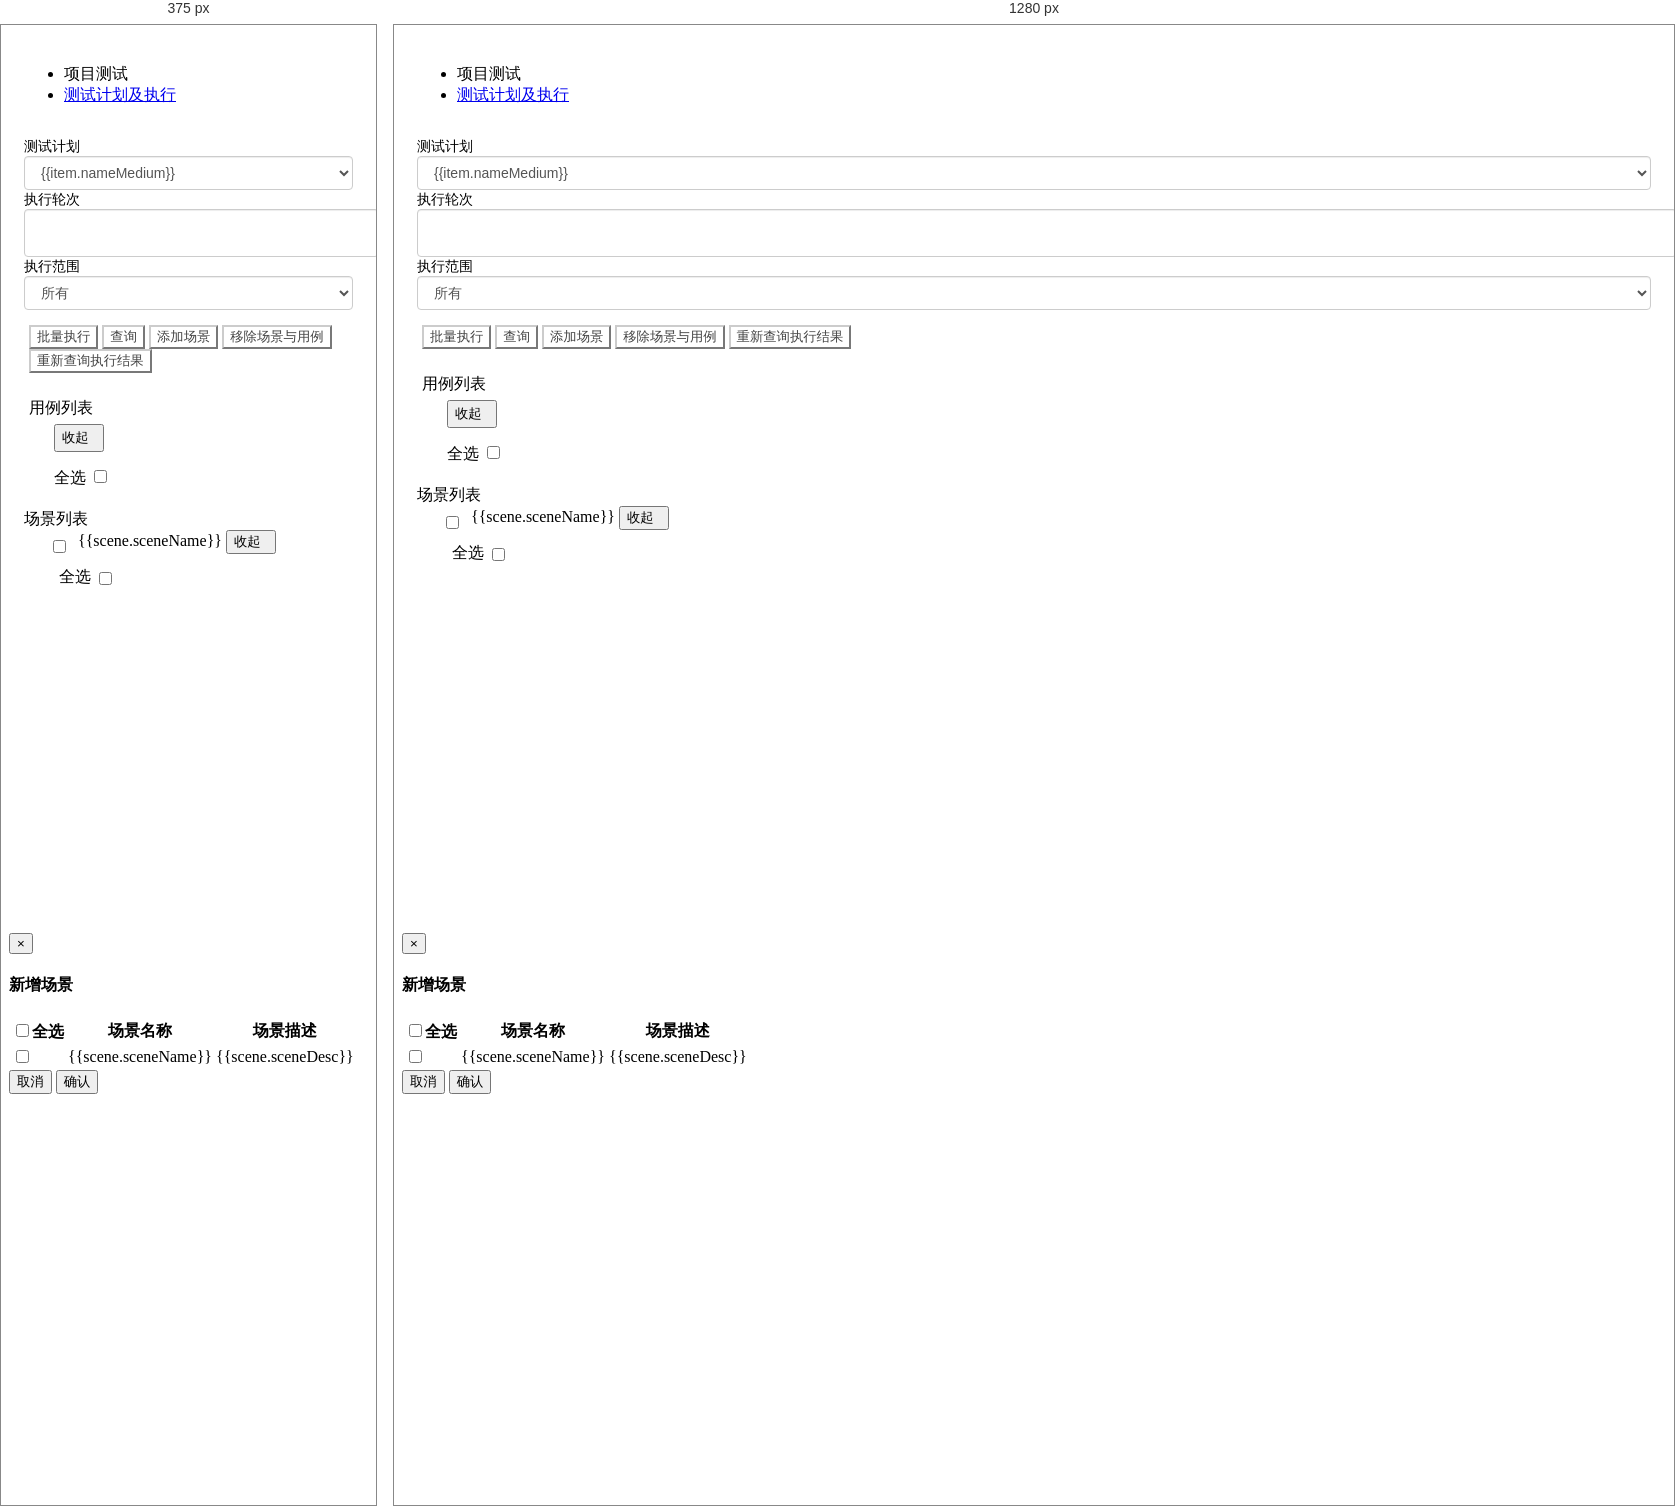
Rendered at 375 px and 1280 px, left to right.

<!-- file: testplan-execute.html -->
<!DOCTYPE html>
<html>
  <head>
    <meta charset="utf-8">
    <link rel="import" href="./common/header.html?__inline">
    <link rel="import" href="./noLoginAlert.html?__inline">
    <link rel="stylesheet" type="text/css" href="../static/css/index.css">
    <!-- <link rel="stylesheet" type="text/css" href="../static/css/base.scss"> -->
    <link rel="stylesheet" type="text/css" href="../static/css/pagination.css">
    <link rel="stylesheet" type="text/css" href="../static/css/metroStyle.css">
    <link rel="stylesheet" type="text/css" href="../static/css/scene-setting.scss">
    <script src="../lib/jquery.js"></script>
    <script src="../lib/jquery-ui.js"></script>
    <script src="../lib/bootstrap.min.js"></script>
    <script type="text/javascript" src="../lib/vue.js"></script>
    <title>Testphase Manager</title>
    <style>
    </style>
  </head>
  <body id="v-body" v-cloak>
    <!--header start-->
    <link rel="import" href="./common/header-guide.html?__inline">
    <!--header end-->
    <!--sidebar start-->
    <link rel="import" href="./common/aside-guide.html?__inline">
    <!--sidebar end-->
    <div class="content">
      <!--main content start-->
      <section id="main-content" >
        <section class="content-wrapper" style="margin-bottom: 50px;">
          <main class="main" style="padding: 15px; user-select: none;">
            <!-- breadcrumb start -->
            <div class="row" style="margin-bottom: 15px;">
              <div class="col-lg-12">
                <ul class="breadcrumb">
                  <li><a><i class="icon-home"></i> 项目测试 </a></li>
                  <li><a href="testplan-execute.html"> 测试计划及执行</a></li>
                  <!-- <li class="active"> 对象库</li> -->
                </ul>
              </div>
            </div>
            <div class="main-content" id="testround-main" style="padding: 15px 0;">
              <form id="test-options" class=" form-horizontal form-inline">
                <div class="form-group col-sm-6">
                  <label class="option-name control-label col-sm-3">测试计划</label>
                  <div class="col-sm-9">
                    <select class="testphase form-control" v-model="testPlanId">
                      <option v-for="(index,item) in testPlans" v-bind:value="item.id">{{item.nameMedium}}</option>
                    </select>
                  </div>
                </div>
                <div class="form-group col-sm-6">
                  <label class="option-name col-sm-3 control-label">
                    执行轮次
                  </label>
                  <div class="col-sm-9">
                    <input type="text" class="form-control" name="" v-model="executionround">
                  </select>
                </div>
                
              </div>
              <div class="form-group col-sm-6">
                <label class="option-name col-sm-3 control-label">
                  执行范围
                </label>
                <div class="col-sm-9">
                  <select class="execute-range form-control" v-model="exeScope">
                    <option value="1" selected>所有</option>
                    <!-- <option value="2">已选择</option> -->
                  </select>
                </div>
              </div>
              <!-- <div class="form-group col-sm-6">
                <label class="option-name col-sm-3 control-label">
                  caseLibId
                </label>
                <div class="col-sm-9">
                  <select class="execute-range form-control" v-model="caselibId">
                    <option v-for="caselibId in caselibIds" :value="caselibId.caselibId">{{caselibId.caselibId}}</option>
                  </select>
                </div>
              </div> -->
            </form>
            <div class="test-control container" style="margin: 15px 5px;">
            <div style="font-size: 12px;color:#999;"></div>
              <button class="btn btn-white" @click="executeAll()"> <i class="icon-legal"></i>  批量执行</button>
              <button class="btn btn-white" @click="getCases()"> <i class=" icon-eye-open"></i> 查询</button>
              <button class="btn btn-white" @click="addScene();"> <i class="icon-plus"></i> 添加场景</button>
              <button class="btn btn-white" @click="removeSceneAndCase();"> <i class="icon-remove"></i> 移除场景与用例</button>
              <button class="btn btn-white" @click="reQuery();"><i class="icon-refresh"></i> 重新查询执行结果</button>
            </div>
            <div class="main-content2">
              <div class="case-list-wrapper list-wrapper" v-if="testCaseList.length" style="padding:10px 20px 10px 20px">
                <!-- <span class="case-list-title list-title">用例列表</span> -->
                <header class="panel-heading" style="margin: 0 -15px;">用例列表</header>
                <button class="hide-case-list btn btn-xs btn-info" @click="hideCaseList($event)" style="padding: 3px 6px; margin:5px 10px;" @mousedown.stop="1"><span>收起</span>&nbsp;&nbsp;<i class="icon-caret-down"></i></button>
                <div class="case-list">
                  <div class="check-all-case" v-if="testCaseList.length" style="margin: 10px 10px;">全选
                    <input type="checkbox"  @change="checkallBox($event)" v-model="checkall">
                  </div>
                  <div id="sortable_caselist">
                    <div class="case-lib" v-for="case_wrapper in testCaseList">
                      <template v-if="case_wrapper.caseCompositeType == '1'">
                      <div class="checkbox-wrapper">
                        <i class="icon-move handle" style="color: #ff6c60;"></i>&nbsp;&nbsp;
                        <div style="display: inline-block; width: 20px; height: 20px;" @mousedown.stop="1">
                          <input type="checkbox" :value="case_wrapper.caseId" @mousedown.stop="1" @change="checkallToggle($event)" class="checkall" v-model="selectedCases">
                        </div>
                      </div>
                      </div>
                      <div class="case-wrapper">
                        <div class="case" @click="changeCase(case_wrapper.caseId, 1)"  @mousedown.stop="1">
                          <div class="case-header">
                            <img :src="exeImgs[0]" :id="'img' + '-' + case_wrapper.caseId">
                            <p :title="case_wrapper.casecode">{{case_wrapper.caseCode}}</p>
                            <input type="checkbox" v-bind:value="case_wrapper.caseId" class="check-case single-case-incaselib" v-model="selectedCases" @change="checkChanged($event)">
                          </div>
                          <div class="case-main">
                            <a class="view-case" @click.stop="viewCase(case_wrapper.caseId, 'PE4')">查看</a>
                          </div>
                          <footer class="case-footer">
                          </footer>
                        </div>
                      </div>
                      </template>
                      <!-- 流程用例 -->
                      <template v-else>
                      <div class="checkbox-wrapper">
                        <i class="icon-move handle" style="color: #ff6c60;"></i>&nbsp;&nbsp;
                        <div style="display: inline-block; width: 20px; height: 20px;" @mousedown.stop="1">
                        <input type="checkbox" :value="case_wrapper.caseId" class="checkall" v-model="selectedCases"
                        @change="checkallToggle($event)" @mousedown.stop="1"></div>
                      </div>
                      <div class="case-wrapper">
                        <div class="case" v-for="item in case_wrapper.flowNodes" @mousedown.stop="1" @click="changeCase(item.flowNodeId, 2)">
                          <div class="case-header">
                            <img :src="exeImgs[0]" :id="'img' + '-' + item.flowNodeId">
                            <p :title="item.casecode">{{item.casecode}}</p>
                            <input type="checkbox" v-bind:value="item.flowNodeId"
                            class="check-case flow-node-incaselib" @change="checkChanged($event)" v-model="checkedFlowNodes">
                          </div>
                          <div class="case-main">
                            <a class="view-case" @click.stop="viewCase(case_wrapper.caseId, 'PE4')">查看</a>
                          </div>
                          <footer class="case-footer">
                          </footer>
                        </div>
                      </div>
                      </template>
                    </div>
                  </div>
                </div>
              </div>
              <!-- 场景列表 -->
              <!-- <span class="case-list-title list-title" style="margin:10px 20px -10px 20px;" v-if="testSceneList.length">场景列表</span> -->
              <header class="panel-heading" v-if="testSceneList.length">场景列表</header>
              <div class="scene-list-wrapper list-wrapper" style="padding:0px 20px 10px 20px" v-for="scene in testSceneList">
                <div class="checkbox-wrapper" style="display: inline-block;vertical-align: top;padding: 2px 5px; position: relative; top: 5px;" @mousedown.stop="1">
                  <input type="checkbox" :value="scene.sceneId" class="checkscene" v-model="selectedScenes">
                </div>
                <span class="scene-list-title list-title" style="top: 8px;">{{scene.sceneName}}</span>
                <button class="hide-case-list btn btn-xs btn-info" @click="hideCaseList($event)" @mousedown.stop="1"><span>收起</span>&nbsp;&nbsp;<i class="icon-caret-down"></i></button>
                <!-- <div class="case-list"> -->
                  <div class="case-list">
                    <div class="check-all-case" v-if="scene.testCaseList.length" style="padding: 2px 5px;margin: 10px 10px;" @mousedown.stop="1">全选
                      <input type="checkbox"  @change="checkAllInScene($event)" class="checkall-inscene" 
                        :value="scene.sceneId" v-model="checkallSceneIds" style="position: relative; top: 3px;">
                    </div>
                    <div class="sortable_scene_caselist">
                      <div class="case-lib" v-for="case_wrapper in scene.testCaseList" >
                        <template v-if="case_wrapper.caseCompositeType == '1'">
                        <div class="checkbox-wrapper">
                          <i class="icon-move handle1" style="color: #ff6c60;"></i>&nbsp;&nbsp;
                          <div style="display: inline-block; width: 20px; height: 20px;" @mousedown.stop="1">
                            <input type="checkbox" :value="scene.sceneId+'-'+case_wrapper.caseId" class="check-flownodes" v-model="selectedSceneCases" @change="checkAllFlowNodes($event)">
                          </div>
                        </div>
                        <div class="case-wrapper">
                          <div class="case"  @click="changeCase(scene.sceneId+'-'+case_wrapper.caseId, 3)" @mousedown.stop="1">
                            <div class="case-header">
                              <img :src="exeImgs[0]" :id="'img' + '-' + scene.sceneId+'-'+case_wrapper.caseId">
                              <p :title="case_wrapper.casecode">{{case_wrapper.caseCode}}</p>
                              <input type="checkbox" v-bind:value="scene.sceneId+'-'+case_wrapper.caseId" class="check-case check-case-inscene" v-model="selectedSceneCases" @change="checkFlowNode($event)">
                            </div>
                            <div class="case-main">
                              <a class="view-case" @click.stop="viewCase(scene.sceneId, case_wrapper.caseId, 'PE6')">查看</a>
                            </div>
                            <footer class="case-footer">
                            </footer>
                          </div>
                        </div>
                        </template>
                        <template v-else>
                        <div class="checkbox-wrapper">
                          <i class="icon-move handle1" style="color: #ff6c60;"></i>&nbsp;&nbsp;
                          <div style="display: inline-block; width: 20px; height: 20px;" @mousedown.stop="1">
                            <input type="checkbox" :value="scene.sceneId+'-'+case_wrapper.caseId" class="check-flownodes" @change="checkAllFlowNodes($event)" v-model="selectedSceneCases">
                          </div>
                        </div>
                        <div class="case-wrapper">
                          <div class="case" v-for="item in case_wrapper.flowNodes"  @mousedown.stop="1" @click="changeCase(scene.sceneId+ '-' + case_wrapper.caseId + '-' + item.flowNodeId, 3)">
                            <div class="case-header">
                              <img :src="exeImgs[0]" :id="'img' + '-' + scene.sceneId+ '-' + case_wrapper.caseId + '-' + item.flowNodeId">
                              <p :title="item.casecode">{{item.casecode}} </p>
                              <input type="checkbox" v-bind:value="scene.sceneId+ '-' + case_wrapper.caseId + '-' + item.flowNodeId"
                              class="check-case check-case-inscene" @change="checkFlowNode($event)" v-model="selectedSceneCases">
                            </div>
                            <div class="case-main">
                              <a class="view-case" @click.stop="viewCase(scene.sceneId, case_wrapper.caseId, 'PE6')">查看</a>
                            </div>
                            <footer class="case-footer">
                            </footer>
                          </div>
                        </div>
                        </template>
                      </div>
                    </div>
                  </div>
                <!-- </div> -->
              </div>
            </div>
          </div>
        </main>
      </section>
      <link rel="import" href="./common/copy-right.html?__inline">
    </section>
    <!--main content end-->
  </div>
  <!--content end -->
  <div class="modal fade" id="add-modal" tabindex="-1" role="dialog">
    <div class="modal-dialog" role="document">
      <div class="modal-content">
        <div class="modal-header">
          <button type="button" class="close" data-dismiss="modal" aria-label="Close"><span aria-hidden="true">&times;</span></button>
          <h4 class="modal-title">新增场景</h4>
        </div>
        <div class="modal-body">
          <table class="table table-bordered">
            <thead>
              <tr>
                <th scope="th">
                  <input type="checkbox" @change="selectAll($event);">全选
                </th>
                <th scope="col">场景名称</th>
                <th scope="col">场景描述</th>
              </tr>
            </thead>
            <tbody>
              <tr v-for="scene in allscenes">
                <td><input type="checkbox" v-model="selectedScene" v-bind:value="scene.sceneId"></td>
                <td>{{scene.sceneName}}</td>
                <td>{{scene.sceneDesc}}</td>
              </tr>
            </tbody>
          </table>
        </div>
        <div class="modal-footer">
          <button type="button" class="btn btn-default" data-dismiss="modal">取消</button>
          <button type="button" class="btn btn-primary" @click="sendSceneData()">确认</button>
        </div>
        </div><!-- /.modal-content -->
        </div><!-- /.modal-dialog -->
        </div><!-- /.modal -->
        <link rel="import" href="./common-vac/alert.html?__inline">
        <link rel="import" href="./common-vac/confirm.html?__inline">
        <script src="../static/js/config.js"></script>
        <script src="../static/js/vac-functions.es.js"></script>
        <script src="../static/js/testplan-execute.es.js"></script>
        <script src="../../lib/common-scripts.js"></script>
      </body>
    </html>

/* @media block from index.css */
@media screen and (min-width: 768px) {
    .modal-lg {
        width: 900px;
    }
}

/* @media block from scene-setting.scss */
@media (max-width: 768px) {
		.panel {
			width: 100%;
		}
	}